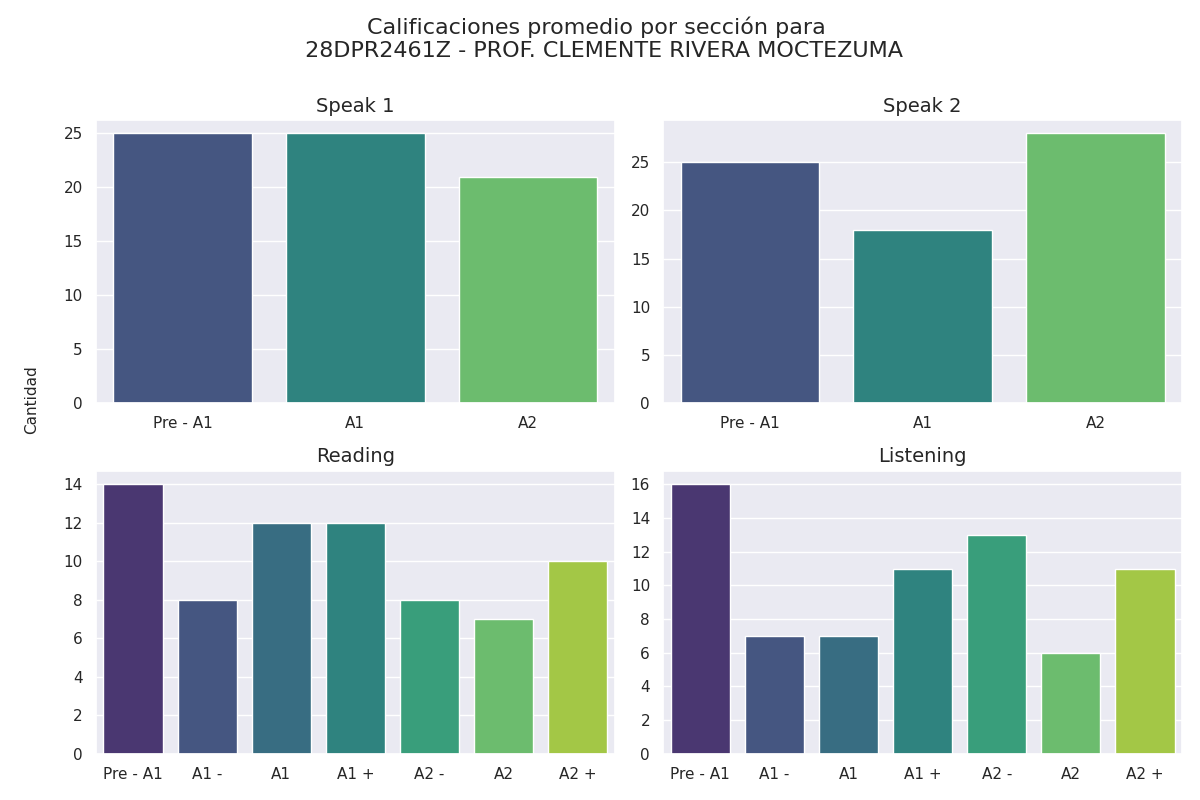

The table this chart was drawn from, first rows:
seccion, calificacion, cantidad
speak 1, Pre - A1, 25
speak 1, A1, 25
speak 1, A2, 21
speak 2, Pre - A1, 25
speak 2, A1, 18
speak 2, A2, 28
reading, Pre - A1, 14
reading, A1 -, 8
reading, A1, 12
reading, A1 +, 12
reading, A2 -, 8
reading, A2, 7
reading, A2 +, 10
listening, Pre - A1, 16
listening, A1 -, 7
listening, A1, 7
listening, A1 +, 11
listening, A2 -, 13
listening, A2, 6
listening, A2 +, 11
